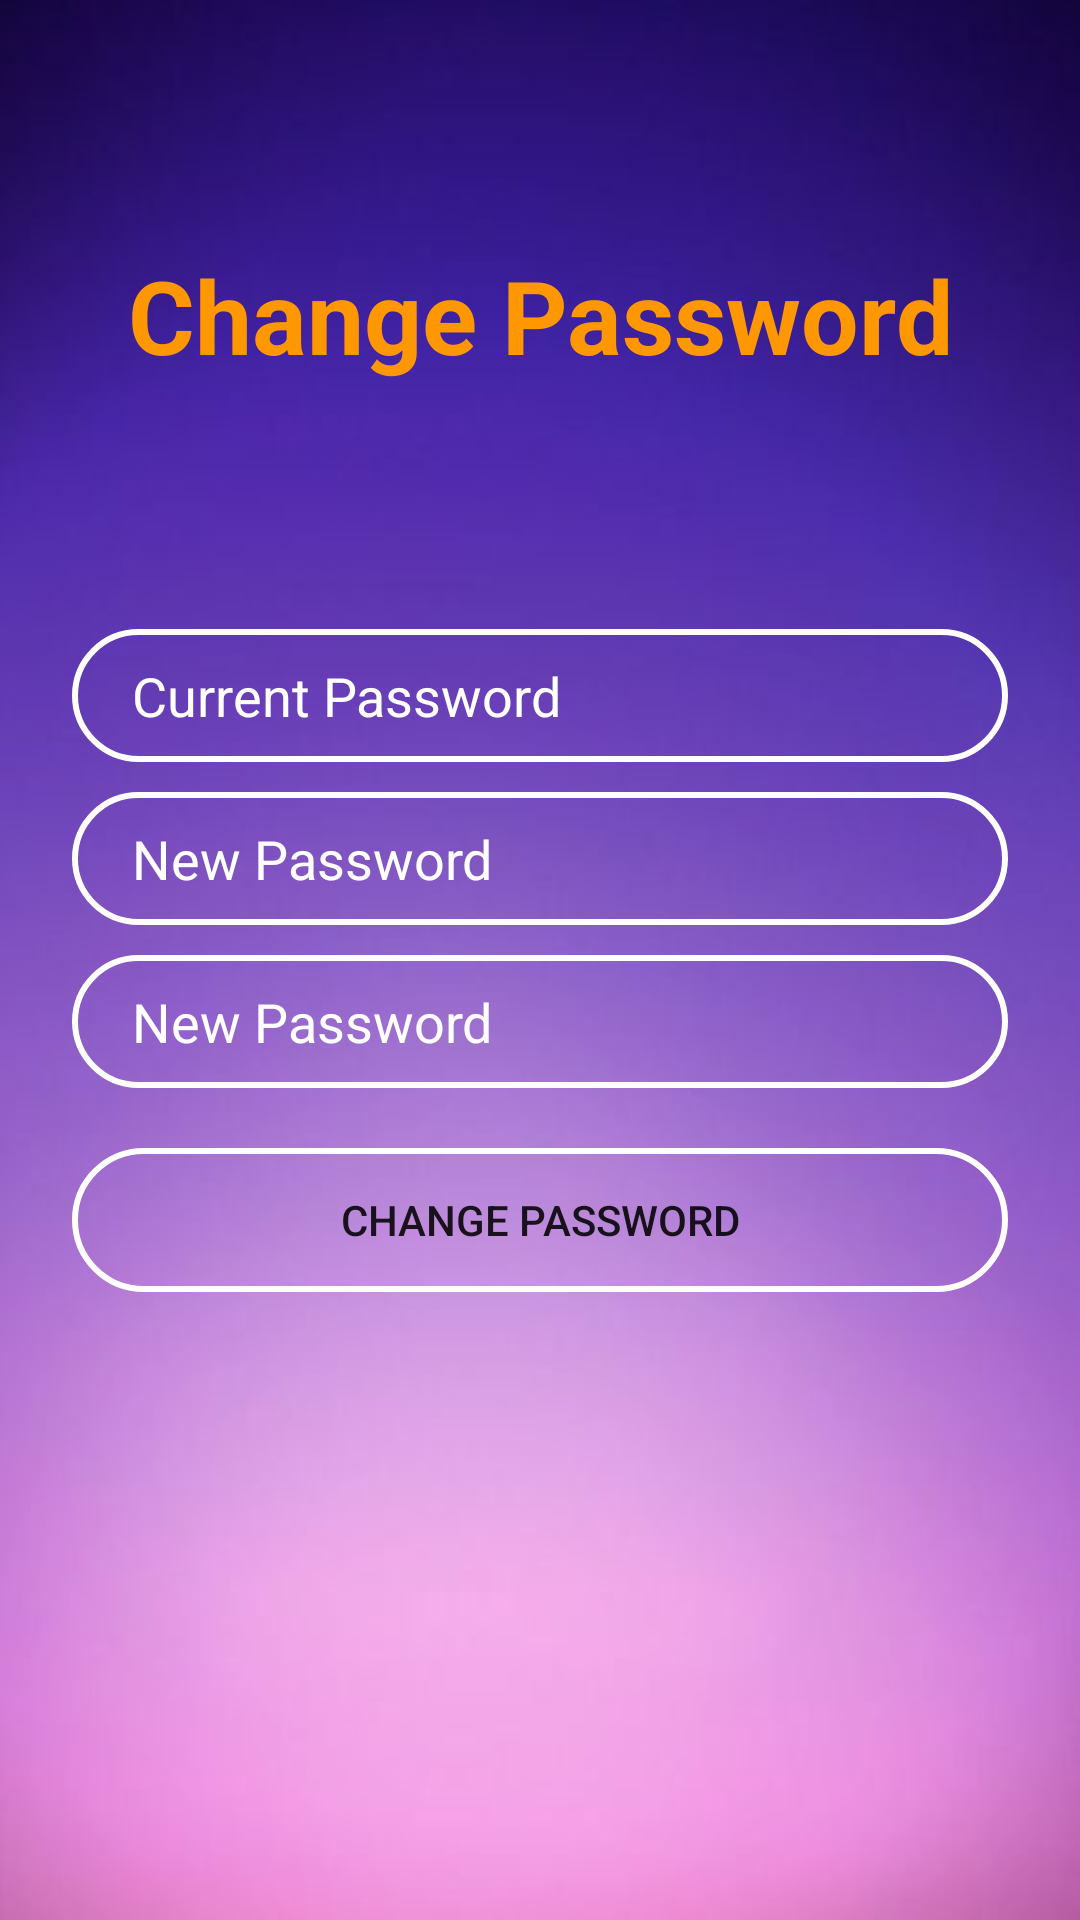

Here is an Android app screen rendered from its layout file. Give the layout XML and the strings, colors and styles it references.
<!-- AndroidManifest.xml: application theme Theme.MilkyWay -->
<!-- res/layout/fragment_changepassword.xml -->
<?xml version="1.0" encoding="utf-8"?>
<androidx.constraintlayout.widget.ConstraintLayout xmlns:android="http://schemas.android.com/apk/res/android"
    xmlns:app="http://schemas.android.com/apk/res-auto"
    android:layout_width="match_parent"
    android:layout_height="match_parent"
    android:background="@drawable/background">

    <TextView
        android:id="@+id/textView6"
        android:layout_width="wrap_content"
        android:layout_height="wrap_content"
        android:text="Change Password"
        android:textSize="34sp"
        android:textStyle="bold"
        android:textColor="#FF9800"
        app:layout_constraintBottom_toTopOf="@+id/linearLayout5"
        app:layout_constraintEnd_toEndOf="parent"
        app:layout_constraintStart_toStartOf="parent"
        app:layout_constraintTop_toTopOf="parent" />

    <LinearLayout
        android:id="@+id/linearLayout5"
        android:layout_width="match_parent"
        android:layout_height="wrap_content"
        android:layout_marginStart="24dp"
        android:layout_marginEnd="24dp"
        android:orientation="vertical"
        app:layout_constraintBottom_toBottomOf="parent"
        app:layout_constraintEnd_toEndOf="parent"
        app:layout_constraintStart_toStartOf="parent"
        app:layout_constraintTop_toTopOf="parent">

        <EditText
            android:id="@+id/editTextCurrentPassword"
            android:layout_width="match_parent"
            android:layout_height="wrap_content"
            android:layout_marginBottom="10dp"
            android:background="@drawable/input_bg"
            android:drawableLeft="@drawable/ic_baseline_security_24"
            android:drawablePadding="10dp"
            android:ems="10"
            android:hint="Current Password"
            android:inputType="textPassword"
            android:paddingLeft="20dp"
            android:paddingTop="10dp"
            android:paddingRight="10dp"
            android:paddingBottom="10dp"
            android:textColorHint="@color/white" />

        <EditText
            android:id="@+id/editTextNewPassword"
            android:layout_width="match_parent"
            android:layout_height="wrap_content"
            android:layout_marginBottom="10dp"
            android:background="@drawable/input_bg"
            android:drawableLeft="@drawable/ic_baseline_security_24"
            android:drawablePadding="10dp"
            android:ems="10"
            android:hint="New Password"
            android:inputType="textPassword"
            android:paddingLeft="20dp"
            android:paddingTop="10dp"
            android:paddingRight="10dp"
            android:paddingBottom="10dp"
            android:textColorHint="@color/white" />

        <EditText
            android:id="@+id/editTextNewPasswordAgain"
            android:layout_width="match_parent"
            android:layout_height="wrap_content"
            android:layout_marginBottom="20dp"
            android:background="@drawable/input_bg"
            android:drawableLeft="@drawable/ic_baseline_security_24"
            android:drawablePadding="10dp"
            android:ems="10"
            android:hint="New Password"
            android:inputType="textPassword"
            android:paddingLeft="20dp"
            android:paddingTop="10dp"
            android:paddingRight="10dp"
            android:paddingBottom="10dp"
            android:textColorHint="@color/white" />

        <Button
            android:id="@+id/buttonChangePassword"
            android:layout_width="match_parent"
            android:layout_height="wrap_content"
            android:background="@drawable/input_bg"
            android:text="Change Password" />
    </LinearLayout>
</androidx.constraintlayout.widget.ConstraintLayout>
<!-- resources referenced by this layout -->
<resources>
  <!-- drawable background: png bitmap (drawable, 129611 bytes) -->
  <!-- drawable input_bg (drawable) -->
  <?xml version="1.0" encoding="utf-8"?>
  <shape xmlns:android="http://schemas.android.com/apk/res/android">
  
      <stroke  android:color="@color/white"
               android:width="2dp"/>
      <corners android:radius="70dp"/>
  
  </shape>
  <style name="Theme.MilkyWay" parent="Theme.MaterialComponents.DayNight.DarkActionBar">
          
          <item name="colorPrimary">@color/purple_500</item>
          <item name="colorPrimaryVariant">@color/purple_700</item>
          <item name="colorOnPrimary">@color/white</item>
          
          <item name="colorSecondary">@color/teal_200</item>
          <item name="colorSecondaryVariant">@color/teal_700</item>
          <item name="colorOnSecondary">@color/black</item>
          
          <item name="android:statusBarColor" tools:targetApi="l">?attr/colorPrimaryVariant</item>
          
      </style>
  <!-- not gathered from this repository: default colours our renderer supplied (Android Studio template values) -->
  <color name="purple_500">#FF6200EE</color>
  <color name="purple_700">#FF3700B3</color>
  <color name="teal_200">#FF03DAC5</color>
  <color name="teal_700">#FF018786</color>
  <color name="black">#FF000000</color>
  <color name="white">#FFFFFFFF</color>
</resources>
